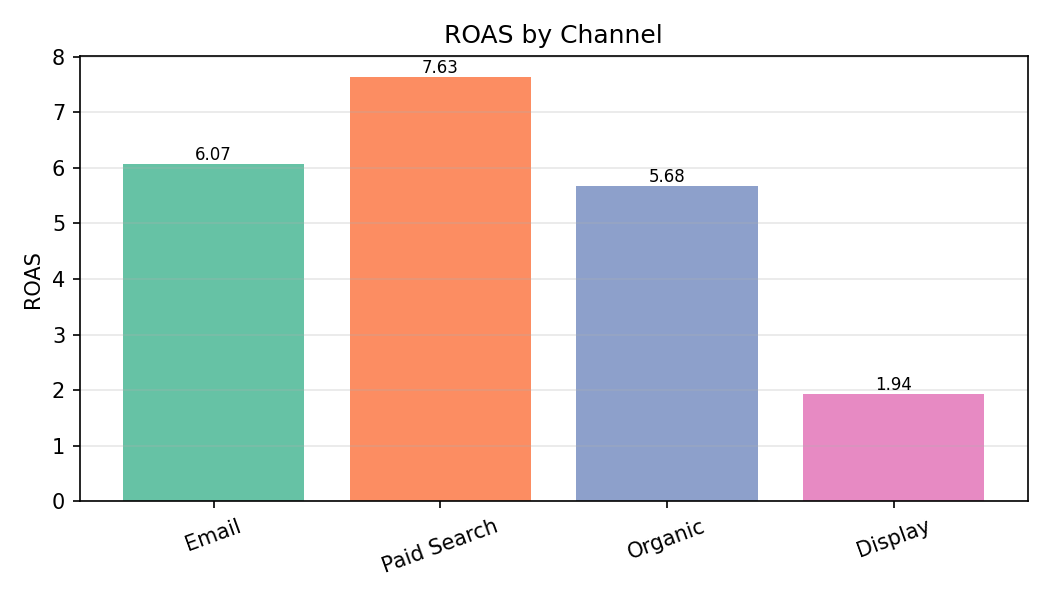

The data file committed next to this chart (first rows):
Category, ROAS
Email, 6.07
Paid Search, 7.63
Organic, 5.68
Display, 1.94
